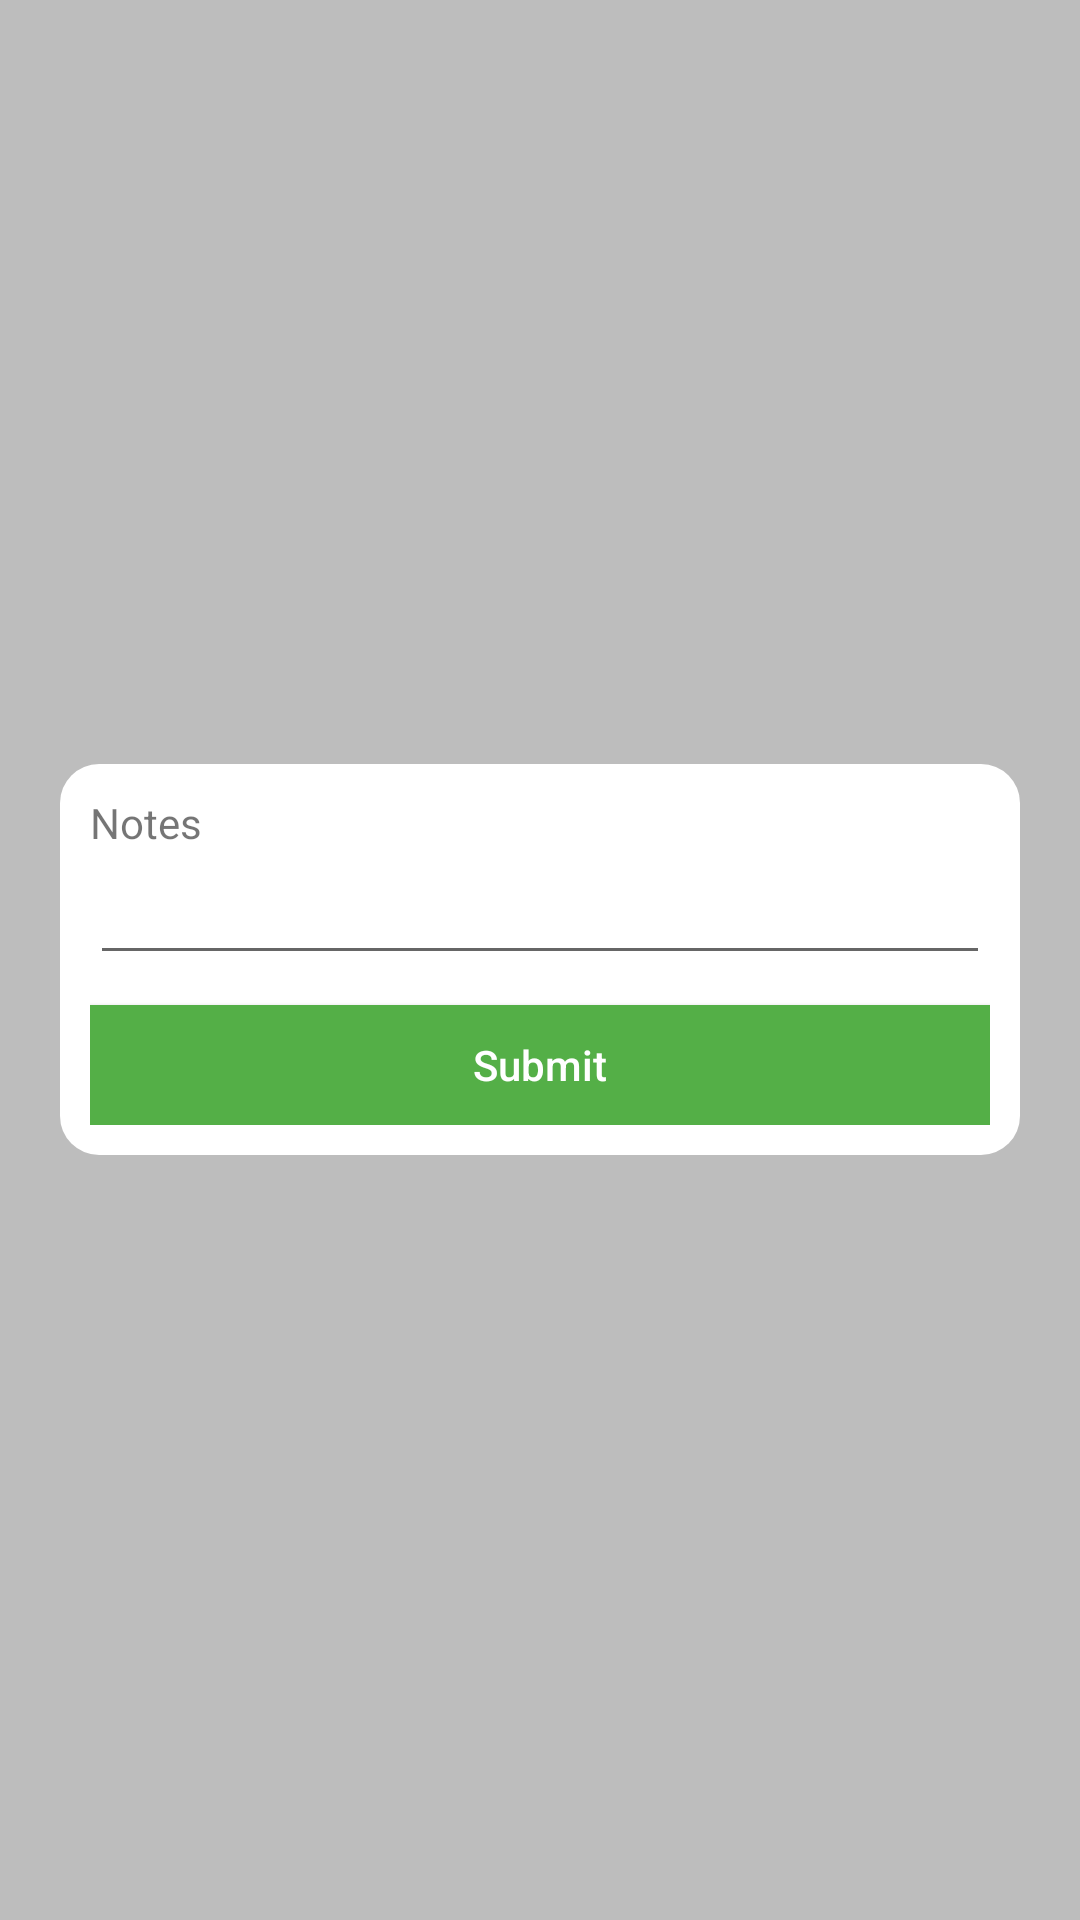

Reconstruct the res/layout file that produces this screen, plus the resources it refers to.
<!-- AndroidManifest.xml: application theme Theme.DemoStreamr -->
<!-- res/layout/dialog_common.xml -->
<?xml version="1.0" encoding="utf-8"?>
<RelativeLayout
    xmlns:android="http://schemas.android.com/apk/res/android"
    android:id="@+id/layoutNotes"
    android:layout_width="match_parent"
    android:layout_height="match_parent"
    android:background="#42000000"
    android:padding="20dp">

    <LinearLayout
        android:layout_width="match_parent"
        android:layout_height="wrap_content"
        android:layout_centerVertical="true"
        android:background="@drawable/bg_border_white"
        android:orientation="vertical"
        android:padding="10dp">

        <TextView
            android:layout_width="match_parent"
            android:layout_height="wrap_content"
            android:text="Notes" />

        <EditText
            android:id="@+id/editNotes"
            android:layout_width="match_parent"
            android:layout_height="wrap_content" />


        <Button
            android:id="@+id/btClose"
            android:layout_width="match_parent"
            android:layout_height="40dp"
            android:layout_marginTop="10dp"
            android:background="@color/colorPrimary"
            android:text="Submit"
            android:textAllCaps="false"
            android:textColor="@color/colorWhite" />
    </LinearLayout>

</RelativeLayout>
<!-- resources referenced by this layout -->
<resources>
  <color name="colorPrimary">#54AF47</color>
  <color name="colorWhite">#FFFFFF</color>
  <!-- drawable bg_border_white (drawable) -->
  <?xml version="1.0" encoding="utf-8"?>
  <shape xmlns:android="http://schemas.android.com/apk/res/android"
      android:shape="rectangle"
      >
  
      <corners android:radius="13dp"/>
      <solid android:color="@color/colorWhite"/>
  </shape>
  <style name="Theme.DemoStreamr" parent="Theme.MaterialComponents.DayNight.DarkActionBar">
          
          <item name="colorPrimary">@color/purple_500</item>
          <item name="colorPrimaryVariant">@color/purple_700</item>
          <item name="colorOnPrimary">@color/white</item>
          
          <item name="colorSecondary">@color/teal_200</item>
          <item name="colorSecondaryVariant">@color/teal_700</item>
          <item name="colorOnSecondary">@color/black</item>
          
          <item name="android:statusBarColor" tools:targetApi="l">?attr/colorPrimaryVariant</item>
          
      </style>
  <color name="purple_500">#FF6200EE</color>
  <color name="purple_700">#FF3700B3</color>
  <color name="white">#FFFFFFFF</color>
  <color name="teal_200">#FF03DAC5</color>
  <color name="teal_700">#FF018786</color>
  <color name="black">#FF000000</color>
</resources>
